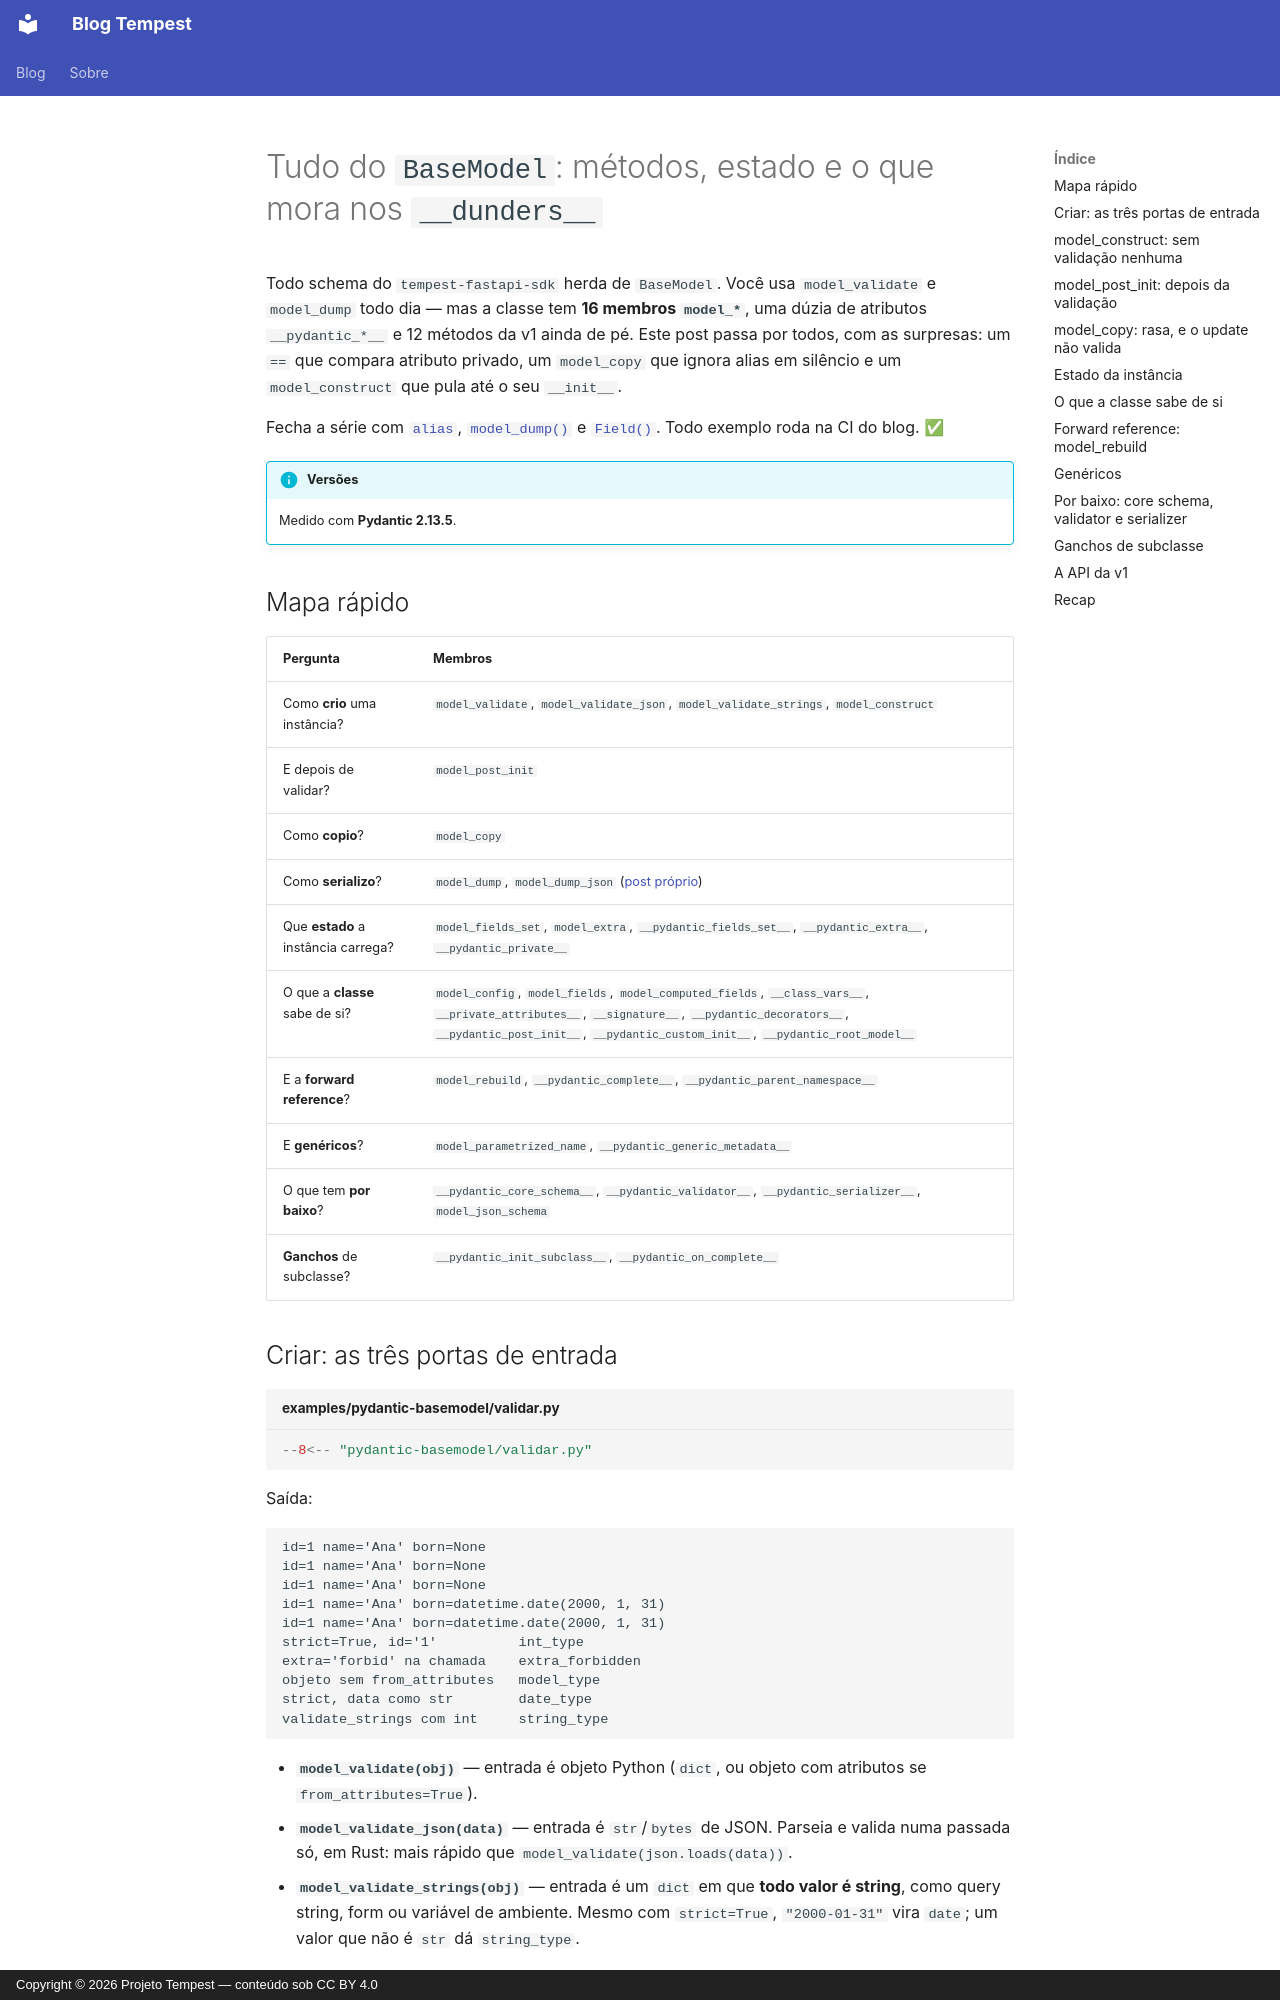

repository: TempestTecnology/blog · page: posts/2026-10-04-pydantic-basemodel/index.html · generator: mkdocs · copyright: Copyright © 2026 Projeto Tempest — conteúdo sob CC BY 4.0

---
date:
  created: 2026-10-04 13:00:00
authors:
  - mauricio
categories:
  - tempest-fastapi-sdk
  - Python
tags:
  - pydantic
  - fastapi
slug: pydantic-basemodel
---

# Tudo do `BaseModel`: métodos, estado e o que mora nos `__dunders__`

Todo schema do `tempest-fastapi-sdk` herda de `BaseModel`. Você usa
`model_validate` e `model_dump` todo dia — mas a classe tem **16 membros
`model_*`**, uma dúzia de atributos `__pydantic_*__` e 12 métodos da v1 ainda
de pé. Este post passa por todos, com as surpresas: um `==` que compara
atributo privado, um `model_copy` que ignora alias em silêncio e um
`model_construct` que pula até o seu `__init__`.

<!-- more -->

Fecha a série com [`alias`](2026-10-04-pydantic-alias.md),
[`model_dump()`](2026-10-04-pydantic-model-dump.md) e
[`Field()`](2026-10-04-pydantic-field.md). Todo exemplo roda na CI do blog. ✅

!!! info "Versões"
    Medido com **Pydantic 2.13.5**.

## Mapa rápido

| Pergunta | Membros |
| --- | --- |
| Como **crio** uma instância? | `model_validate`, `model_validate_json`, `model_validate_strings`, `model_construct` |
| E depois de validar? | `model_post_init` |
| Como **copio**? | `model_copy` |
| Como **serializo**? | `model_dump`, `model_dump_json` ([post próprio](2026-10-04-pydantic-model-dump.md)) |
| Que **estado** a instância carrega? | `model_fields_set`, `model_extra`, `__pydantic_fields_set__`, `__pydantic_extra__`, `__pydantic_private__` |
| O que a **classe** sabe de si? | `model_config`, `model_fields`, `model_computed_fields`, `__class_vars__`, `__private_attributes__`, `__signature__`, `__pydantic_decorators__`, `__pydantic_post_init__`, `__pydantic_custom_init__`, `__pydantic_root_model__` |
| E a **forward reference**? | `model_rebuild`, `__pydantic_complete__`, `__pydantic_parent_namespace__` |
| E **genéricos**? | `model_parametrized_name`, `__pydantic_generic_metadata__` |
| O que tem **por baixo**? | `__pydantic_core_schema__`, `__pydantic_validator__`, `__pydantic_serializer__`, `model_json_schema` |
| **Ganchos** de subclasse? | `__pydantic_init_subclass__`, `__pydantic_on_complete__` |
